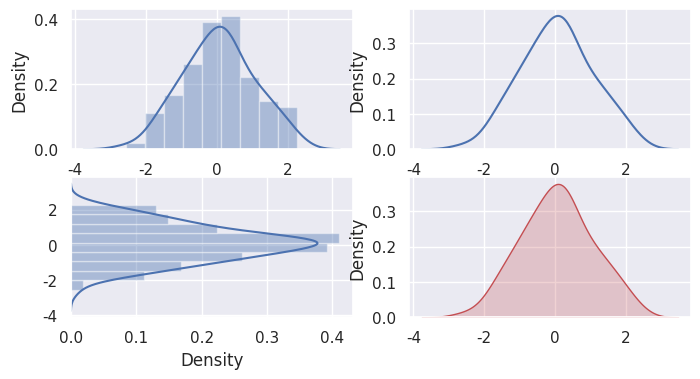

The script that saved this image:
import matplotlib.pyplot as plt
import seaborn as sns, numpy as np
from pylab import *

sns.set(rc={"figure.figsize": (8, 4)}); np.random.seed(0)
x = np.random.randn(100)

subplot(2,2,1)
ax = sns.distplot(x)

subplot(2,2,2)
ax = sns.distplot(x, rug=False, hist=False)

subplot(2,2,3)
ax = sns.distplot(x, vertical=True)

subplot(2,2,4)
ax = sns.kdeplot(x, shade=True, color="r")

plt.show()
